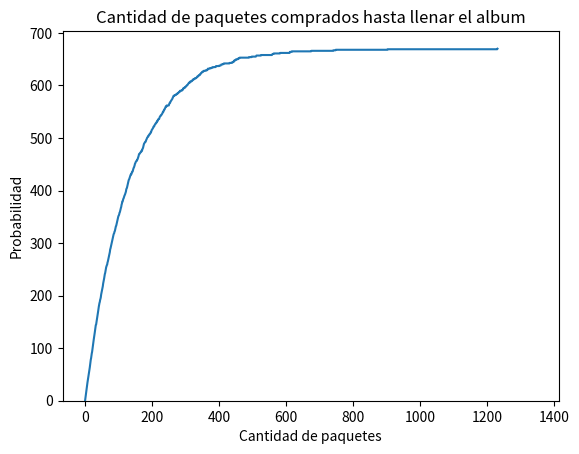

Python code for this plot:
# -*- coding: utf-8 -*-
"""
Created on Tue Apr 20 20:31:47 2021

[redacted]
"""


import random
import numpy as np

def crear_album(figus_total):
    '''Crea array nulo de longitud figus_total'''
    return np.zeros(figus_total, dtype=np.int64)

def album_incompleto(A):
    '''Devuelve True si el array A tiene al menos un cero'''
    return sum( A == 0) != 0

def comprar_figu(figus_total):
    '''Devuelve un numero entero de 1 a figus_total'''
    return random.randint(1,figus_total)

def cuantas_figus(figus_total):
    '''Devuelve el numero de figus totales compradas 
    hasta completar el album'''
    
    album = crear_album(figus_total)
    while album_incompleto(album):# mientras el album esté incompleto
        album[ comprar_figu(figus_total) - 1 ] += 1 #Compra una figu y la pega en el album
    return sum(album)

# n_repeticiones = 100
# figus_total = 670

#Lista que registra cuantas figus fueron compradas hasta completar el album en cada iteración 
# lista = [cuantas_figus(figus_total) for i in range(n_repeticiones) ]
# print( np.mean(lista))

#%%
'''Ejercicio 5.16'''

def comprar_paquete(figus_total, figus_paquete):
    '''Devuelve un paquete de figus del tamaño de "figus_paquete" '''
    return [ random.randint(1,figus_total) for i in range(figus_paquete)]

#%%
    
'''Ejercicio 5.17'''

def cuantos_paquetes(figus_total, figus_paquete):
    '''Compra el album vacio y un paquete'''
    album = crear_album(figus_total)
    paquete = comprar_paquete(figus_total, figus_paquete)

    while album_incompleto(album):
        '''Pega cada figu del paquete en el album'''
        for figu in paquete:
            album[ figu - 1 ] += 1
        '''compra un paquete nuevo '''
        paquete = comprar_paquete(figus_total, figus_paquete)
        
    return sum(album) / figus_paquete

#%%
'''Ejercicio 5.18'''

n_repeticiones = 100
figus_total = 670
figus_paquete = 5

lista = [cuantos_paquetes(figus_total, figus_paquete) for i in range(n_repeticiones) ]
lista = np.array(lista, dtype = np.int64)
print( np.mean(lista))

#%%


import matplotlib.pyplot as plt

def calcular_historia_figus_pegadas(figus_total, figus_paquete):
    album = crear_album(figus_total)
    historia_figus_pegadas = [0]
    while album_incompleto(album):
        paquete = comprar_paquete(figus_total, figus_paquete)
        while paquete:
            album[paquete.pop() - 1] = 1
        figus_pegadas = (album>0).sum()
        historia_figus_pegadas.append(figus_pegadas)        
    return historia_figus_pegadas

figus_total = 670
figus_paquete = 5

plt.plot(calcular_historia_figus_pegadas(figus_total, figus_paquete))
plt.xlabel("Cantidad de paquetes comprados.")
plt.ylabel("Cantidad de figuritas pegadas.")
plt.title("La curva de llenado se desacelera al final")
plt.show()


#%%
'''Ejercicio 5.19'''

lista = np.array(lista)
probabilidad = (lista <= 850).sum() / len(lista)

#%%

'''Ejercicio 5.20'''

plt.hist(lista,bins=20, density=True)
plt.xlabel("Cantidad de paquetes")
plt.ylabel("Probabilidad")
plt.title("Cantidad de paquetes comprados hasta llenar el album")
plt.show()

#%%

'''Ejercicio 5.21'''

def sacar_probabilidad(lista, proba):
    a = []
    for i in range( max(lista) ):
        res = (lista <= i).sum() / len(lista)
        if res == proba:
            a.append(i)
    return int(np.mean(a))

proba = 0.9
cant_de_paq = sacar_probabilidad(lista, proba)
print( f"Cantidad de paquetes con { proba * 100 : .0f} % de probabilidad de llenar el album: {cant_de_paq}" )
        
#%%
#otra forma
probabilidad = 90
cant_de_paq = np.percentile(lista, proba)
print( f"Cantidad de paquetes con { proba * 100 : .0f} % de probabilidad de llenar el album: {cant_de_paq}" )
#%%

'''Ejercicio 5.22'''

def comprar_paquete_sin_repe(figus_total, figus_paquete):
    '''Devuelve un paquete de figus del tamaño de "figus_paquete" sin figus repetidas'''
    return random.sample( range(1,figus_total + 1) , k = figus_paquete)

def cuantos_paquetes_sin_repe(figus_total, figus_paquete):
    '''Compra el album vacio y un paquete'''
    album = crear_album(figus_total)
    paquete = comprar_paquete_sin_repe(figus_total, figus_paquete)

    while album_incompleto(album):
        '''Pega cada figu del paquete en el album'''
        for figu in paquete:
            album[ figu - 1 ] += 1
        '''compra un paquete nuevo'''
        paquete = comprar_paquete_sin_repe(figus_total, figus_paquete)
        
    return sum(album) / figus_paquete

n_repeticiones = 100
figus_total = 670
figus_paquete = 5

lista = [cuantos_paquetes_sin_repe(figus_total, figus_paquete) for i in range(n_repeticiones) ]
lista = np.array(lista, dtype=np.int64)
